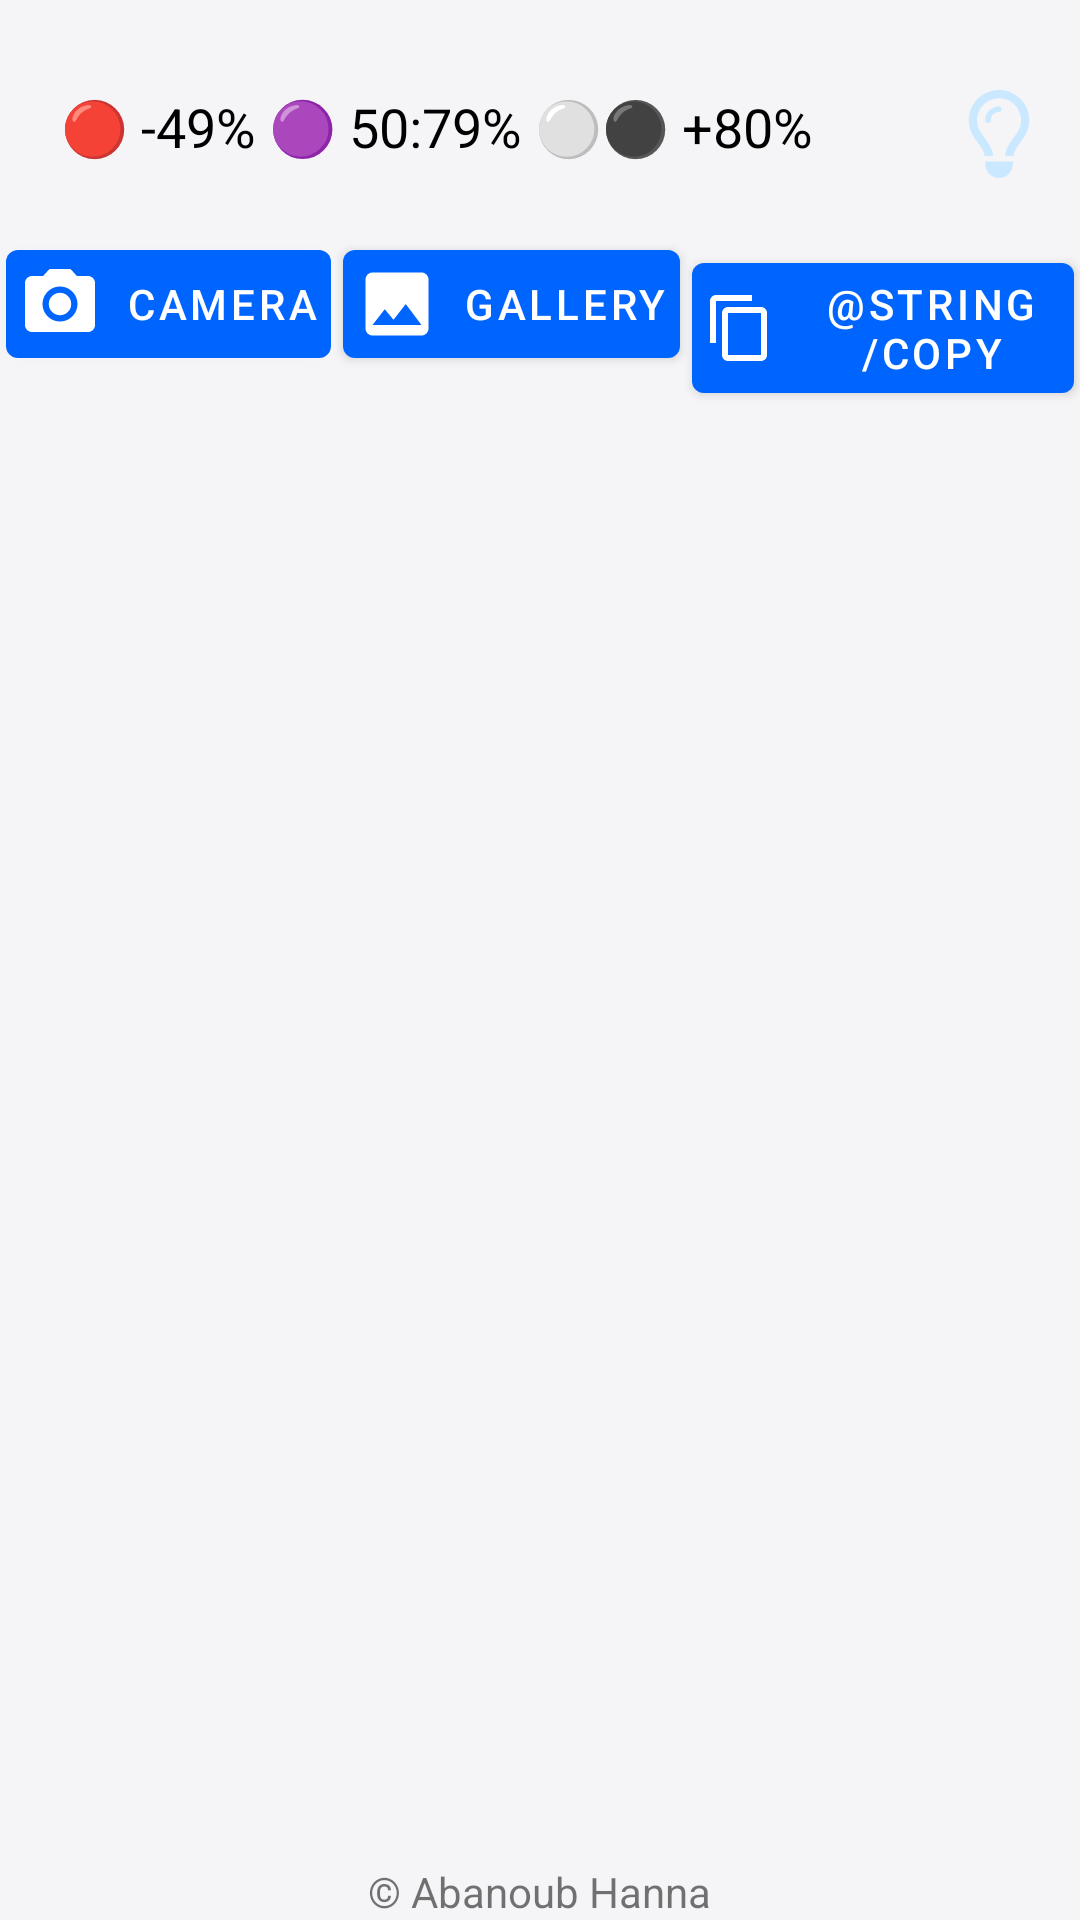

Android layout source for this screen:
<!-- AndroidManifest.xml: application theme Theme.Img2txt -->
<!-- res/layout/activity_main.xml -->
<?xml version="1.0" encoding="utf-8"?>
<LinearLayout xmlns:android="http://schemas.android.com/apk/res/android"
    xmlns:app="http://schemas.android.com/apk/res-auto"
    xmlns:tools="http://schemas.android.com/tools"
    android:layout_width="match_parent"
    android:layout_height="match_parent"
    android:orientation="vertical"
    tools:context=".MainActivity">

    <com.google.android.gms.ads.AdView xmlns:ads="http://schemas.android.com/apk/res-auto"
        android:id="@+id/adView"
        android:layout_width="wrap_content"
        android:layout_height="wrap_content"
        android:layout_gravity="center_horizontal"
        android:visibility="gone"
        ads:adSize="BANNER"
        ads:adUnitId="ca-app-pub-4971969455307153/7793928641" />

    <ProgressBar
        android:id="@+id/progressbar"
        style="?android:attr/progressBarStyleHorizontal"
        android:layout_width="match_parent"
        android:layout_height="8dp"
        android:indeterminate="true"
        android:visibility="gone" />

    <ScrollView
        android:id="@+id/scroll"
        android:layout_width="match_parent"
        android:layout_height="0dp"
        android:layout_weight="1">

        <LinearLayout
            android:layout_width="match_parent"
            android:layout_height="wrap_content"
            android:layout_gravity="top|center"
            android:gravity="top|center"
            android:orientation="vertical">

            <ImageView
                android:id="@+id/ocrImage"
                android:layout_width="match_parent"
                android:layout_height="wrap_content"
                android:layout_gravity="center_horizontal"
                android:layout_margin="8dp"
                android:contentDescription="@string/image_to_ocr"
                android:visibility="gone"
                app:srcCompat="@mipmap/ic_launcher" />

            <com.google.android.material.textfield.TextInputEditText
                android:id="@+id/resultTextView"
                android:layout_width="match_parent"
                android:layout_height="0dp"
                android:layout_weight="1"
                android:paddingLeft="16dp"
                android:paddingTop="30dp"
                android:paddingRight="16dp"
                android:paddingBottom="30dp"
                android:scrollbars="vertical"
                android:textColor="?android:attr/textColorPrimary"
                android:textSize="20sp"
                android:visibility="gone" />

            <TextView
                android:id="@+id/colorCodeSummary"
                android:layout_width="match_parent"
                android:layout_height="wrap_content"
                android:paddingLeft="16dp"
                android:paddingTop="30dp"
                android:paddingRight="16dp"
                android:paddingBottom="8dp"
                android:text="@string/color_codes_summary"
                android:textColor="?android:attr/textColorPrimary"
                android:textSize="18sp"
                app:drawableEndCompat="@drawable/ic_bulb" />

            <TextView
                android:id="@+id/colorCodeDetails"
                android:layout_width="match_parent"
                android:layout_height="wrap_content"
                android:paddingLeft="16dp"
                android:paddingTop="8dp"
                android:paddingRight="16dp"
                android:paddingBottom="30dp"
                android:text="@string/color_codes"
                android:textColor="?android:attr/textColorHint"
                android:visibility="gone" />

            <LinearLayout
                android:layout_width="match_parent"
                android:layout_height="wrap_content"
                android:layout_marginVertical="8dp"
                android:gravity="center_horizontal"
                android:orientation="horizontal">

                <com.google.android.material.button.MaterialButton
                    android:id="@+id/cameraBtn"
                    android:layout_width="wrap_content"
                    android:layout_height="wrap_content"
                    android:layout_margin="2dp"
                    android:contentDescription="@string/camera_button"
                    android:paddingHorizontal="4dp"
                    android:text="@string/camera"
                    app:icon="@drawable/ic_camera" />

                <com.google.android.material.button.MaterialButton
                    android:id="@+id/galleryBtn"
                    android:layout_width="wrap_content"
                    android:layout_height="wrap_content"
                    android:layout_margin="2dp"
                    android:contentDescription="@string/gallery_button"
                    android:paddingHorizontal="4dp"
                    android:text="@string/gallery"
                    app:icon="@drawable/ic_gallery" />

                <com.google.android.material.button.MaterialButton
                    android:id="@+id/copyBtn"
                    android:layout_width="wrap_content"
                    android:layout_height="wrap_content"
                    android:layout_margin="2dp"
                    android:contentDescription="@string/copy_extracted_text"
                    android:paddingHorizontal="4dp"
                    android:text="@string/copy"
                    app:icon="@drawable/ic_copy" />

            </LinearLayout>

            <androidx.recyclerview.widget.RecyclerView
                android:id="@+id/recyclerView"
                android:layout_width="match_parent"
                android:layout_height="wrap_content" />

        </LinearLayout>

    </ScrollView>

    <TextView
        android:layout_width="wrap_content"
        android:layout_height="wrap_content"
        android:layout_gravity="center_horizontal"
        android:text="© Abanoub Hanna" />

</LinearLayout>
<!-- resources referenced by this layout -->
<resources>
  <!-- drawable ic_camera (drawable) -->
  <vector
      android:height="28dp"
      android:width="28dp"
      android:viewportHeight="24.0"
      android:viewportWidth="24.0"
      xmlns:android="http://schemas.android.com/apk/res/android">
      <path android:fillColor="?attr/colorAccent" android:pathData="M12,12m-3.2,0a3.2,3.2 0,1 1,6.4 0a3.2,3.2 0,1 1,-6.4 0"/>
      <path android:fillColor="?attr/colorAccent" android:pathData="M9,2L7.17,4L4,4c-1.1,0 -2,0.9 -2,2v12c0,1.1 0.9,2 2,2h16c1.1,0 2,-0.9 2,-2L22,6c0,-1.1 -0.9,-2 -2,-2h-3.17L15,2L9,2zM12,17c-2.76,0 -5,-2.24 -5,-5s2.24,-5 5,-5 5,2.24 5,5 -2.24,5 -5,5z"/>
  </vector>
  <!-- drawable ic_copy (drawable) -->
  <vector
      android:height="24dp"
      android:width="24dp"
      android:viewportHeight="24.0"
      android:viewportWidth="24.0"
      xmlns:android="http://schemas.android.com/apk/res/android">
      <path
          android:fillColor="?attr/colorAccent"
          android:pathData="M16,1L4,1c-1.1,0 -2,0.9 -2,2v14h2L4,3h12L16,1zM19,5L8,5c-1.1,0 -2,0.9 -2,2v14c0,1.1 0.9,2 2,2h11c1.1,0 2,-0.9 2,-2L21,7c0,-1.1 -0.9,-2 -2,-2zM19,21L8,21L8,7h11v14z" />
  </vector>
  <!-- drawable ic_gallery (drawable) -->
  <vector
      android:height="28dp"
      android:width="28dp"
      android:viewportHeight="24.0"
      android:viewportWidth="24.0"
      xmlns:android="http://schemas.android.com/apk/res/android">
      <path android:fillColor="?attr/colorAccent" android:pathData="M21,19V5c0,-1.1 -0.9,-2 -2,-2H5c-1.1,0 -2,0.9 -2,2v14c0,1.1 0.9,2 2,2h14c1.1,0 2,-0.9 2,-2zM8.5,13.5l2.5,3.01L14.5,12l4.5,6H5l3.5,-4.5z"/>
  </vector>
  <string name="camera">Camera</string>
  <string name="camera_button">capture an image with camera</string>
  <string name="color_codes">
          
          Words with color-coded accuracy (OCR confidence):
          \nthis tells you how confident the app in the identified word.
          \n-49% -&gt; red 🔴
          \n50:79% -&gt; purple 🟣
          \n+80% -&gt; white/black ⚪⚫
          
      </string>
  <string name="color_codes_summary">
          
          🔴 -49% 🟣 50:79% ⚪⚫ +80%
          
      </string>
  <string name="copy">نسخ</string>
  <string name="copy_extracted_text">copy extracted text</string>
  <string name="gallery">Gallery</string>
  <string name="gallery_button">grab an image from gallery</string>
  <string name="image_to_ocr">image to OCR</string>
  <style name="Theme.Img2txt" parent="Theme.MaterialComponents.DayNight.DarkActionBar">
          
          <item name="colorPrimary">@color/colorPrimary</item>
          <item name="colorPrimaryDark">@color/colorPrimaryDark</item>
          <item name="colorAccent">@color/colorAccent</item>
          <item name="android:textColorPrimary">@color/textColorPrimary</item>
          <item name="android:textColorSecondary">@color/textColorSecondary</item>
          <item name="android:windowBackground">@drawable/background</item>
          <item name="android:statusBarColor">@color/status_bar_color</item>
          <item name="android:navigationBarColor">@color/navigation_bar_color</item>
          <item name="android:windowDrawsSystemBarBackgrounds">true</item>
          <item name="android:windowLightStatusBar">false</item>
      </style>
  <color name="colorPrimary">#0064FF</color>
  <color name="colorPrimaryDark">#003382</color>
  <color name="colorAccent">#CAE8FF</color>
  <color name="textColorPrimary">#000000</color>
  <color name="textColorSecondary">#FFFFFF</color>
  <!-- drawable background (drawable) -->
  <?xml version="1.0" encoding="utf-8"?>
  <shape xmlns:android="http://schemas.android.com/apk/res/android"
      android:shape="rectangle">
  
      <solid android:color="#F5F5F7"/> 
  
      
      
  
  </shape>
  <color name="status_bar_color">#3C4043</color>
  <color name="navigation_bar_color">#424242</color>
</resources>
